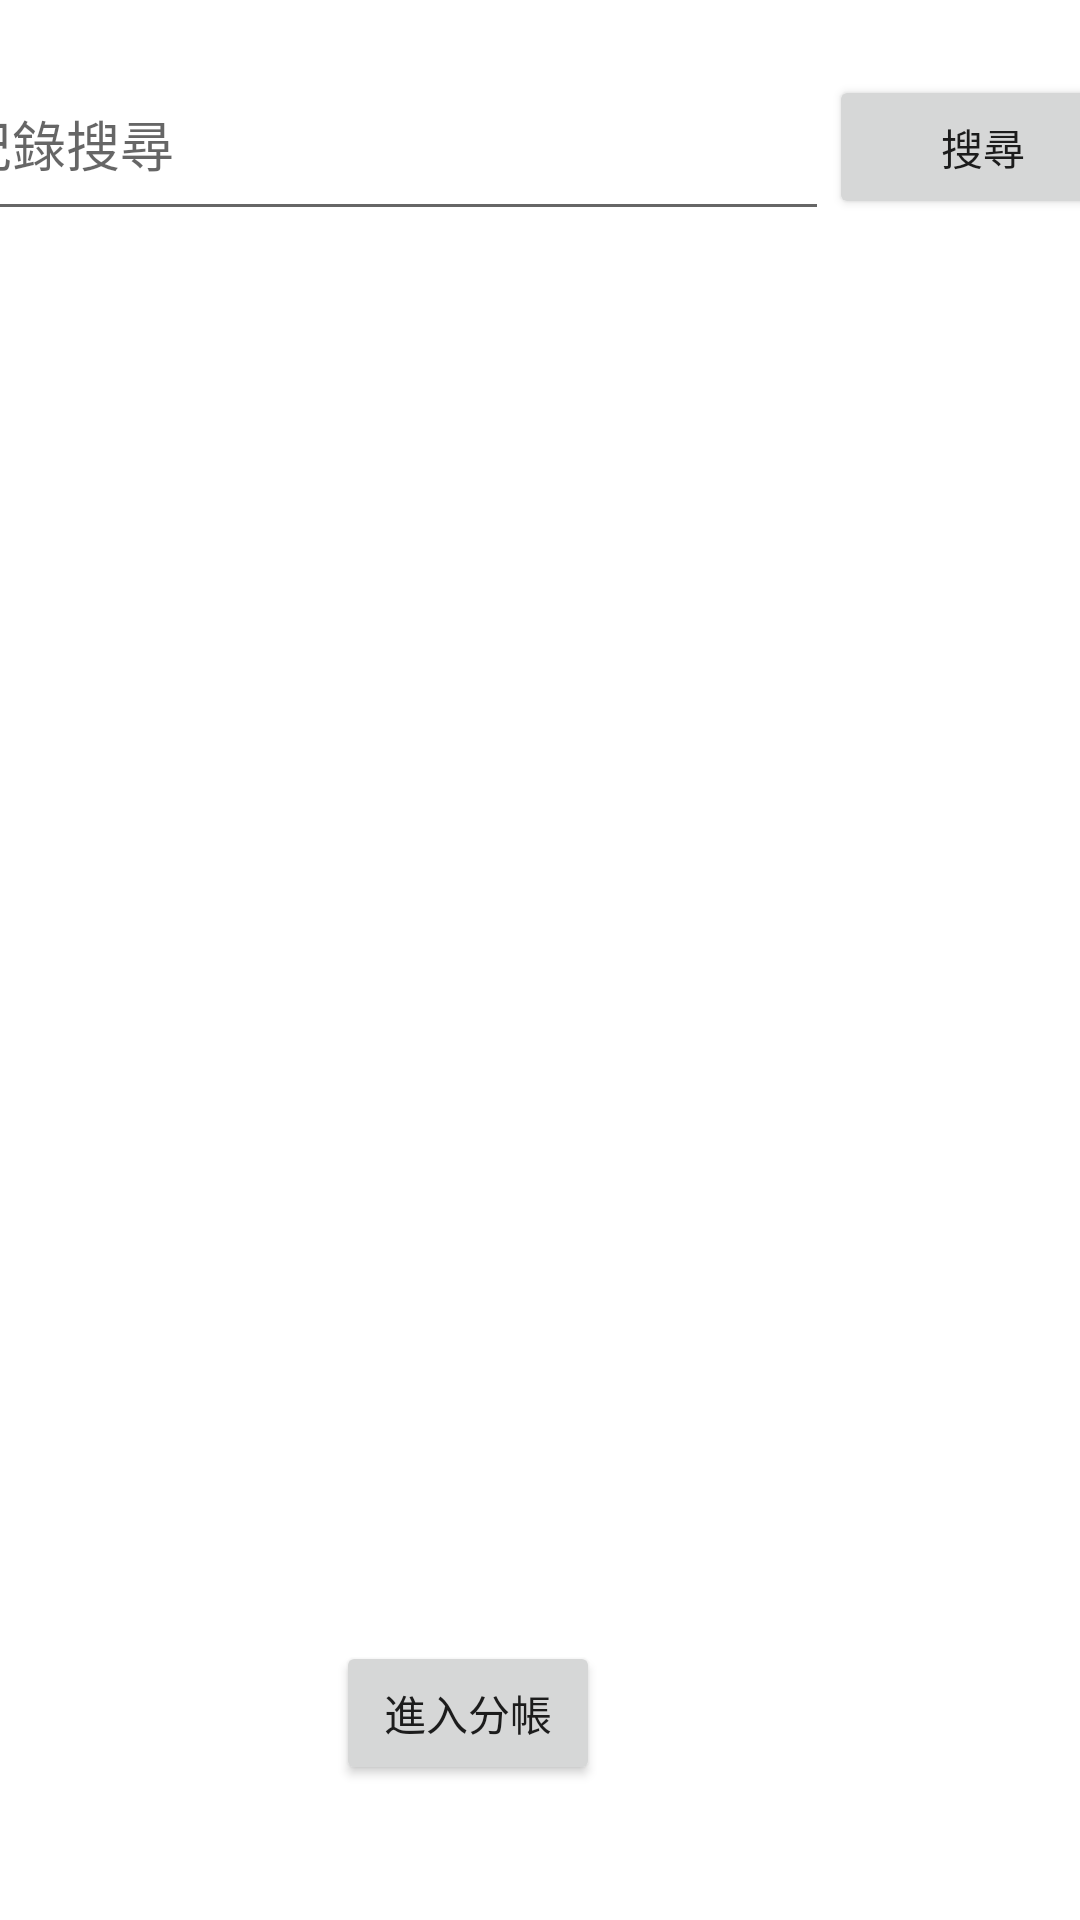

Reconstruct the res/layout file that produces this screen, plus the resources it refers to.
<!-- AndroidManifest.xml: application theme Theme.MyApplication -->
<!-- res/layout/activity_main7.xml -->
<?xml version="1.0" encoding="utf-8"?>
<androidx.constraintlayout.widget.ConstraintLayout xmlns:android="http://schemas.android.com/apk/res/android"
    xmlns:app="http://schemas.android.com/apk/res-auto"
    xmlns:tools="http://schemas.android.com/tools"
    android:layout_width="match_parent"
    android:layout_height="match_parent"
    tools:context=".MainActivity7">

    <LinearLayout
        android:id="@+id/linearLayout"
        android:layout_width="397dp"
        android:layout_height="61dp"
        android:layout_marginStart="7dp"
        android:layout_marginTop="16dp"
        android:layout_marginEnd="7dp"
        android:orientation="horizontal"
        app:layout_constraintEnd_toEndOf="parent"
        app:layout_constraintStart_toStartOf="parent"
        app:layout_constraintTop_toTopOf="parent">

        <EditText
            android:id="@+id/ed_search"
            android:layout_width="wrap_content"
            android:layout_height="match_parent"
            android:layout_weight="1"
            android:autofillHints=""
            android:ems="10"
            android:hint="@string/ed_search"
            android:inputType="textPersonName"
            tools:ignore="TextContrastCheck" />

        <Button
            android:id="@+id/btn_search"
            android:layout_width="18dp"
            android:layout_height="wrap_content"
            android:layout_weight="1"
            android:text="@string/btn_search"
            tools:ignore="TextContrastCheck" />
    </LinearLayout>

    <ListView
        android:id="@+id/lv"
        android:layout_width="385dp"
        android:layout_height="380dp"
        android:layout_marginStart="3dp"
        android:layout_marginTop="1dp"
        android:layout_marginEnd="1dp"
        app:layout_constraintEnd_toEndOf="parent"
        app:layout_constraintStart_toStartOf="parent"
        app:layout_constraintTop_toBottomOf="@+id/linearLayout" />

    <Button
        android:id="@+id/btn_in"
        android:layout_width="wrap_content"
        android:layout_height="wrap_content"
        android:layout_marginStart="157dp"
        android:layout_marginEnd="160dp"
        android:layout_marginBottom="45dp"
        android:text="@string/btn_in"
        app:layout_constraintBottom_toBottomOf="parent"
        app:layout_constraintEnd_toEndOf="parent"
        app:layout_constraintHorizontal_bias="1.0"
        app:layout_constraintStart_toStartOf="parent"
        tools:ignore="TextContrastCheck" />

</androidx.constraintlayout.widget.ConstraintLayout>
<!-- resources referenced by this layout -->
<resources>
  <string name="btn_in">進入分帳</string>
  <string name="btn_search">搜尋</string>
  <string name="ed_search">紀錄搜尋</string>
  <style name="Theme.MyApplication" parent="Theme.MaterialComponents.DayNight.DarkActionBar">
          
          <item name="colorPrimary">@color/dbrown</item>
          <item name="colorPrimaryVariant">@color/purple_700</item>
          <item name="colorOnPrimary">@color/white</item>
          
          <item name="colorSecondary">@color/teal_200</item>
          <item name="colorSecondaryVariant">@color/teal_700</item>
          <item name="colorOnSecondary">@color/black</item>
          
          <item name="android:statusBarColor">?attr/colorPrimaryVariant</item>
          
      </style>
  <color name="dbrown">#a89796</color>
  <color name="purple_700">#FF3700B3</color>
  <color name="white">#FFFFFFFF</color>
  <color name="teal_200">#FF03DAC5</color>
  <color name="teal_700">#FF018786</color>
  <color name="black">#FF000000</color>
</resources>
